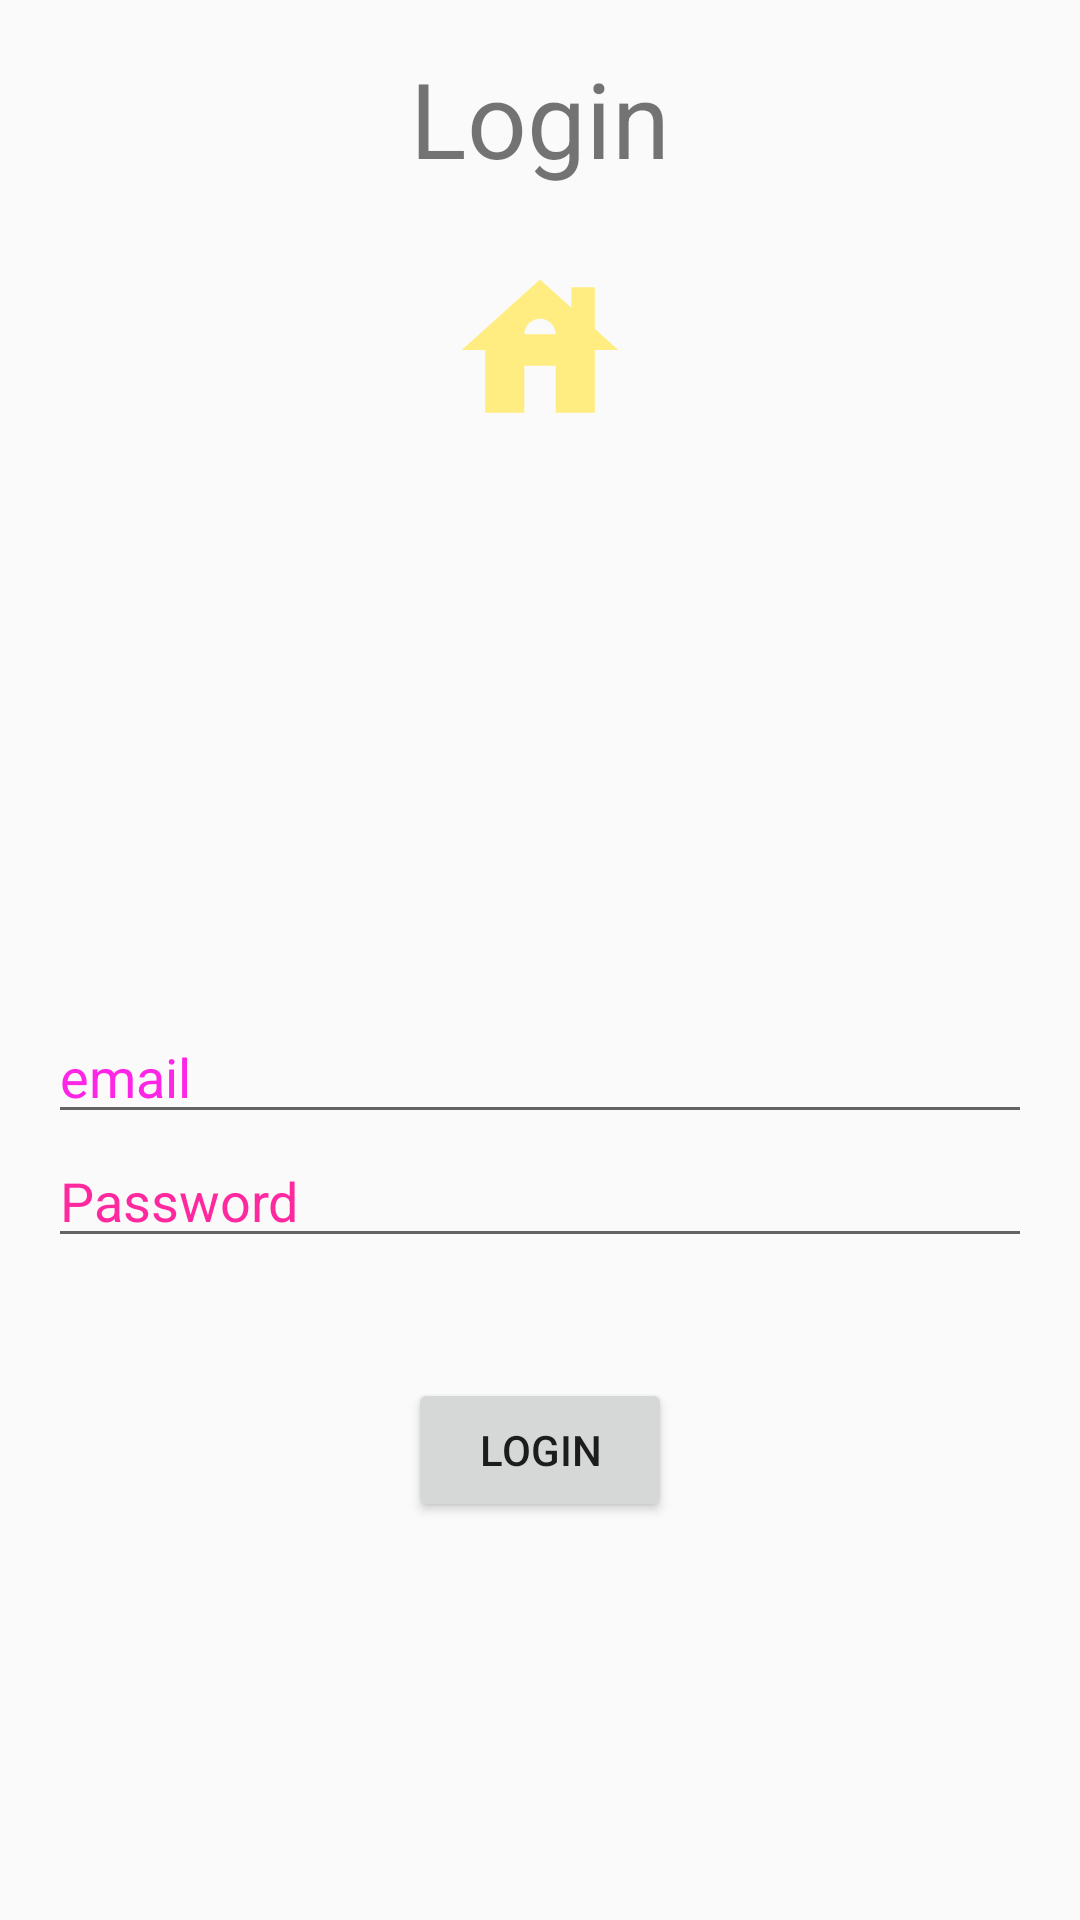

Here is an Android app screen rendered from its layout file. Give the layout XML and the strings, colors and styles it references.
<!-- AndroidManifest.xml: application theme AppTheme -->
<!-- res/layout/activity_login.xml -->
<?xml version="1.0" encoding="utf-8"?>
<RelativeLayout xmlns:android = "http://schemas.android.com/apk/res/android"
    xmlns:tools = "http://schemas.android.com/tools" android:layout_width="match_parent"
    android:layout_height = "match_parent" android:paddingLeft= "@dimen/activity_horizontal_margin"
    android:paddingRight = "@dimen/activity_horizontal_margin"
    android:paddingTop = "@dimen/activity_vertical_margin"
    android:paddingBottom = "@dimen/activity_vertical_margin" tools:context = ".main.MainActivity">

    <TextView
        android:text = "@string/login_text"
        android:layout_width="wrap_content"
        android:layout_height = "wrap_content"
        android:id = "@+id/tv_login"
        android:textSize = "35dp"
        android:layout_alignParentTop = "true"
        android:layout_centerHorizontal = "true" />

    <ImageView
        android:layout_width="wrap_content"
        android:layout_height="wrap_content"
        android:id="@+id/iv_login"
        android:src="@drawable/ic_home_foreground"
        android:layout_below="@+id/tv_login"
        android:layout_centerHorizontal="true" />

    <EditText
        android:layout_width = "wrap_content"
        android:layout_height = "wrap_content"
        android:id = "@+id/et_email"
        android:hint = "email"
        android:focusable = "true"
        android:textColorHighlight = "#000000"
        android:textColorHint = "#ffff25e6"
        android:layout_marginTop = "166dp"
        android:layout_below = "@+id/iv_login"
        android:layout_alignParentLeft = "true"
        android:layout_alignParentStart = "true"
        android:layout_alignParentRight = "true"
        android:layout_alignParentEnd = "true" />

    <EditText
        android:layout_width="wrap_content"
        android:layout_height="wrap_content"
        android:inputType="textPassword"
        android:ems="10"
        android:id="@+id/et_password"
        android:layout_below="@+id/et_email"
        android:layout_alignParentLeft="true"
        android:layout_alignParentStart="true"
        android:layout_alignRight="@+id/et_email"
        android:layout_alignEnd="@+id/et_email"
        android:textColorHint="#ffff299f"
        android:hint="Password" />

    <Button
        android:layout_width="wrap_content"
        android:layout_height="wrap_content"
        android:text="login"
        android:id="@+id/btn_login"
        android:layout_below="@+id/et_password"
        android:layout_marginTop="40dp"
        android:layout_centerHorizontal="true" />

    <ProgressBar
        android:id="@+id/progress_bar"
        style="?android:attr/progressBarStyle"
        android:layout_width="wrap_content"
        android:layout_height="wrap_content"
        android:layout_marginTop="64dp"
        android:layout_centerHorizontal="true"
        android:visibility="gone" />

</RelativeLayout>
<!-- resources referenced by this layout -->
<resources>
  <dimen name="activity_horizontal_margin">16dp</dimen>
  <dimen name="activity_vertical_margin">16dp</dimen>
  <!-- drawable ic_home_foreground (drawable) -->
  <vector xmlns:android="http://schemas.android.com/apk/res/android"
      android:width="108dp"
      android:height="108dp"
      android:viewportWidth="108"
      android:viewportHeight="108"
      android:tint="#FFED81">
    <group android:scaleX="2.61"
        android:scaleY="2.61"
        android:translateX="22.68"
        android:translateY="22.68">
      <path
          android:fillColor="@android:color/white"
          android:pathData="M19,9.3V4h-3v2.6L12,3L2,12h3v8h5v-6h4v6h5v-8h3L19,9.3zM10,10c0,-1.1 0.9,-2 2,-2s2,0.9 2,2H10z"/>
    </group>
  </vector>
  <string name="login_text">Login</string>
  <style name="AppTheme" parent="Theme.AppCompat.Light.DarkActionBar">
          
          <item name="colorPrimary">@color/colorPrimary</item>
          <item name="colorPrimaryDark">@color/colorPrimaryDark</item>
          <item name="colorAccent">@color/colorAccent</item>
      </style>
  <!-- not gathered from this repository: default colours our renderer supplied (Android Studio template values) -->
  <color name="colorPrimary">#FF6200EE</color>
  <color name="colorPrimaryDark">#FF3700B3</color>
  <color name="colorAccent">#FF03DAC5</color>
</resources>
